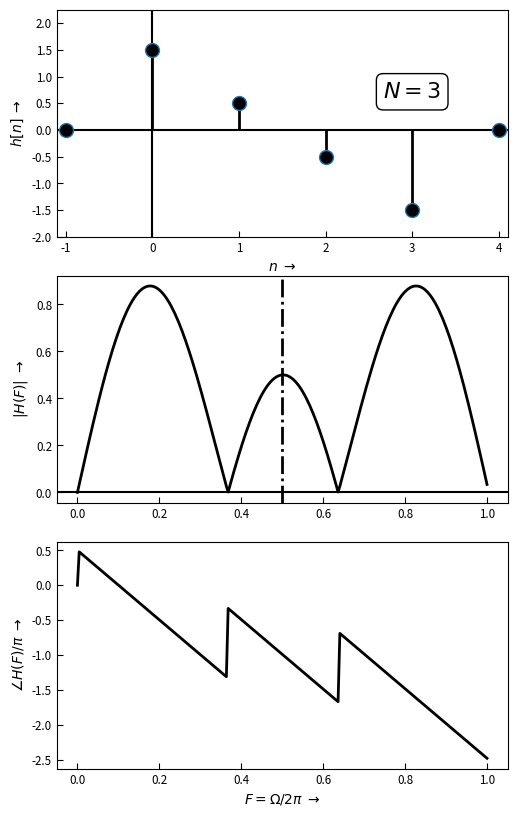

The matplotlib source for this figure: (Note: this script raises an exception after producing the figure.)
#!/usr/bin/env python
# -*- coding: iso-8859-15 -*-
# DFT_plot_signals.py ====================================================
# 
#
# Plots zum Kapitel "DFT": Betrags- und Phasengang des Diracstoßes mit unter-
#  schiedlichen Verzögerungen
# 
#
#
#
# 
# (c) 2016-Apr-04 Christian Münker - Files zur Vorlesung "DSV auf FPGAs"
#===========================================================================
from __future__ import division, print_function, unicode_literals, absolute_import # v3line15

import numpy as np
import numpy.random as rnd
from numpy import (pi, log10, sqrt, exp, sin, cos, tan, angle, arange,
                    linspace, array, zeros, ones)
from numpy.fft import fft, ifft, fftshift, ifftshift, fftfreq
import scipy.signal as sig
import scipy.interpolate as intp

import matplotlib as mpl
import matplotlib.pyplot as plt
from matplotlib.pyplot import (figure, plot, stem, grid, xlabel, ylabel,
    subplot, title, clf, xlim, ylim)

from matplotlib.patches import FancyArrow, Circle
import matplotlib.gridspec as gridspec

#import dsp_fpga_lib as dsp
#-------- ----------------------------------------------------------------
# ... Ende der gem. import-Anweisungen

#mpl.rcParams['xtick.labelsize'] = 'small'
mpl.rc('xtick', labelsize='small', direction='in')#, major.size = 4)
mpl.rc('xtick.major', size = 4)
mpl.rc('ytick', labelsize='small', direction='in')
mpl.rc('ytick.major', size = 4)
mpl.rc('lines', markersize = 6)

mpl.rcParams['ytick.labelsize'] = 'small'


#BASE_DIR = "/home/<user>/Daten/HM/dsvFPGA/Vorlesung/2016ss/nologo/img/"
BASE_DIR = "D:/Daten/HM/dsvFPGA/Vorlesung/2016ss/nologo/img/"
FILENAME = "FIL_lin_phase_type_4" # "DFT" #
FMT = ".svg"

SYM = False
ASYM = False

NFFT = 32
OSR = 20 # Oversampling ratio for analog curves
ZEROPAD = 200
Ntot = NFFT + ZEROPAD
#HLen = 5 # Typ 1 + 3
HLen = 4 # Typ 2 + 4
# generate time arrays for one signal period
n = arange(NFFT) # discrete samples 0 ... NFFT
t = linspace(0,NFFT,num=NFFT*OSR) # "analog" time 0 ... NFFT in NFFT*OSR steps

n = arange(Ntot)-1
x = np.zeros(Ntot)
#x[1:HLen + 1] = np.ones(HLen) # Typ 1 + 2
for i in range(HLen): x[1+i] = -(i - (HLen-1)/2) # Typ 3 + 4

#x = zeros(NFFT)
xt = zeros(NFFT*OSR)
#x = ((n - 2) > 0) * exp(-(n-1)/4) * (-1)
#xt = exp(-((t -2)  > 0)*(t-3)/5)

#x = np.concatenate((x,np.zeros(ZEROPAD)))

bbox_props = dict(boxstyle="Round, pad=0.3", fc="white", ec="k", lw=1)

fig1 = figure(figsize=(5,8), num = 1)
ax1 = fig1.add_subplot(311)
ml_1, sl_1, bl_1 = ax1.stem(n,x)
plt.setp(ml_1, 'markerfacecolor', 'k', 'markersize', 10, 'marker', 'o')
plt.setp(sl_1, 'color','k', 'linewidth', 2)
plt.setp(bl_1, 'linewidth',0)

#ax1.plot(t, xt)
plt.axhline(y = 0, color='k', zorder = 0)
plt.axvline(x = 0, color='k', zorder = 0)

ax1.set_xlabel(r'$n \; \rightarrow$')
ax1.set_ylabel(r'$h[n] \; \rightarrow$')
ax1.set_xlim([-1.1, HLen + 0.1])
ax1.set_ylim([min(x)-0.5, max(x)*1.5])
#ax1.annotate(r'$ L = %d$'%(HLen), xy = (0.8, 0.8), xycoords='axes fraction',
#              xytext = (HLen,0), size=16, 
#                textcoords='axes fraction', va = 'top', ha = 'center',
#                bbox = bbox_props)
#ax1.text((HLen-1)/2,-0.3, "Sym",
#        ha='center', va='center', fontsize=16, color='k',
#        transform=ax1.transData, bbox = bbox_props)

if SYM:
    plt.axvline(x = (HLen-1)/2, color='k', linestyle = '--', zorder = 0, lw = 2)

    
if ASYM:
    ax1.plot((HLen-1)/2, 0, markerfacecolor='yellow', alpha = 0.8, linestyle = '-', marker = 'o', 
             markeredgecolor = 'k',  markeredgewidth = 2, markersize = 20, zorder = 0)
    
ax1.text(HLen-1, 0.5, r'$ N = %d$'%(HLen-1),
        horizontalalignment='center',
        verticalalignment='bottom',
        fontsize=16, color='k',
        transform=ax1.transData,
        bbox = bbox_props)

ax2 = fig1.add_subplot(312)
X = fft(x)/HLen
Xt = fft(xt)/NFFT
f = arange(0, NFFT, 1/OSR)

k = linspace(0, 1, Ntot)



ax2.plot(k, np.abs(X), lw = 2, color = 'k')
ax2.set_ylabel(r'$| H(F) |   \; \rightarrow$')
#ax_1.plot(f, np.abs(Xt))
plt.axhline(y = 0, color='k')
plt.axvline(x = 0.5, color='k', linestyle = '-.', zorder = 0, lw = 2)
#ax_1.set_ylim([-0.1, A])



ax3 = fig1.add_subplot(313)
ax3.plot(k, np.unwrap(np.angle(X))/pi, lw = 2, color = 'k')
ax3.set_xlabel(r'$F = \Omega/2 \pi \; \rightarrow$')
ax3.set_ylabel(r'$ \angle H(F)/\pi  \; \rightarrow$')


fig1.tight_layout(pad = 0.1)
fig1.savefig(BASE_DIR + FILENAME + FMT)


plt.show()